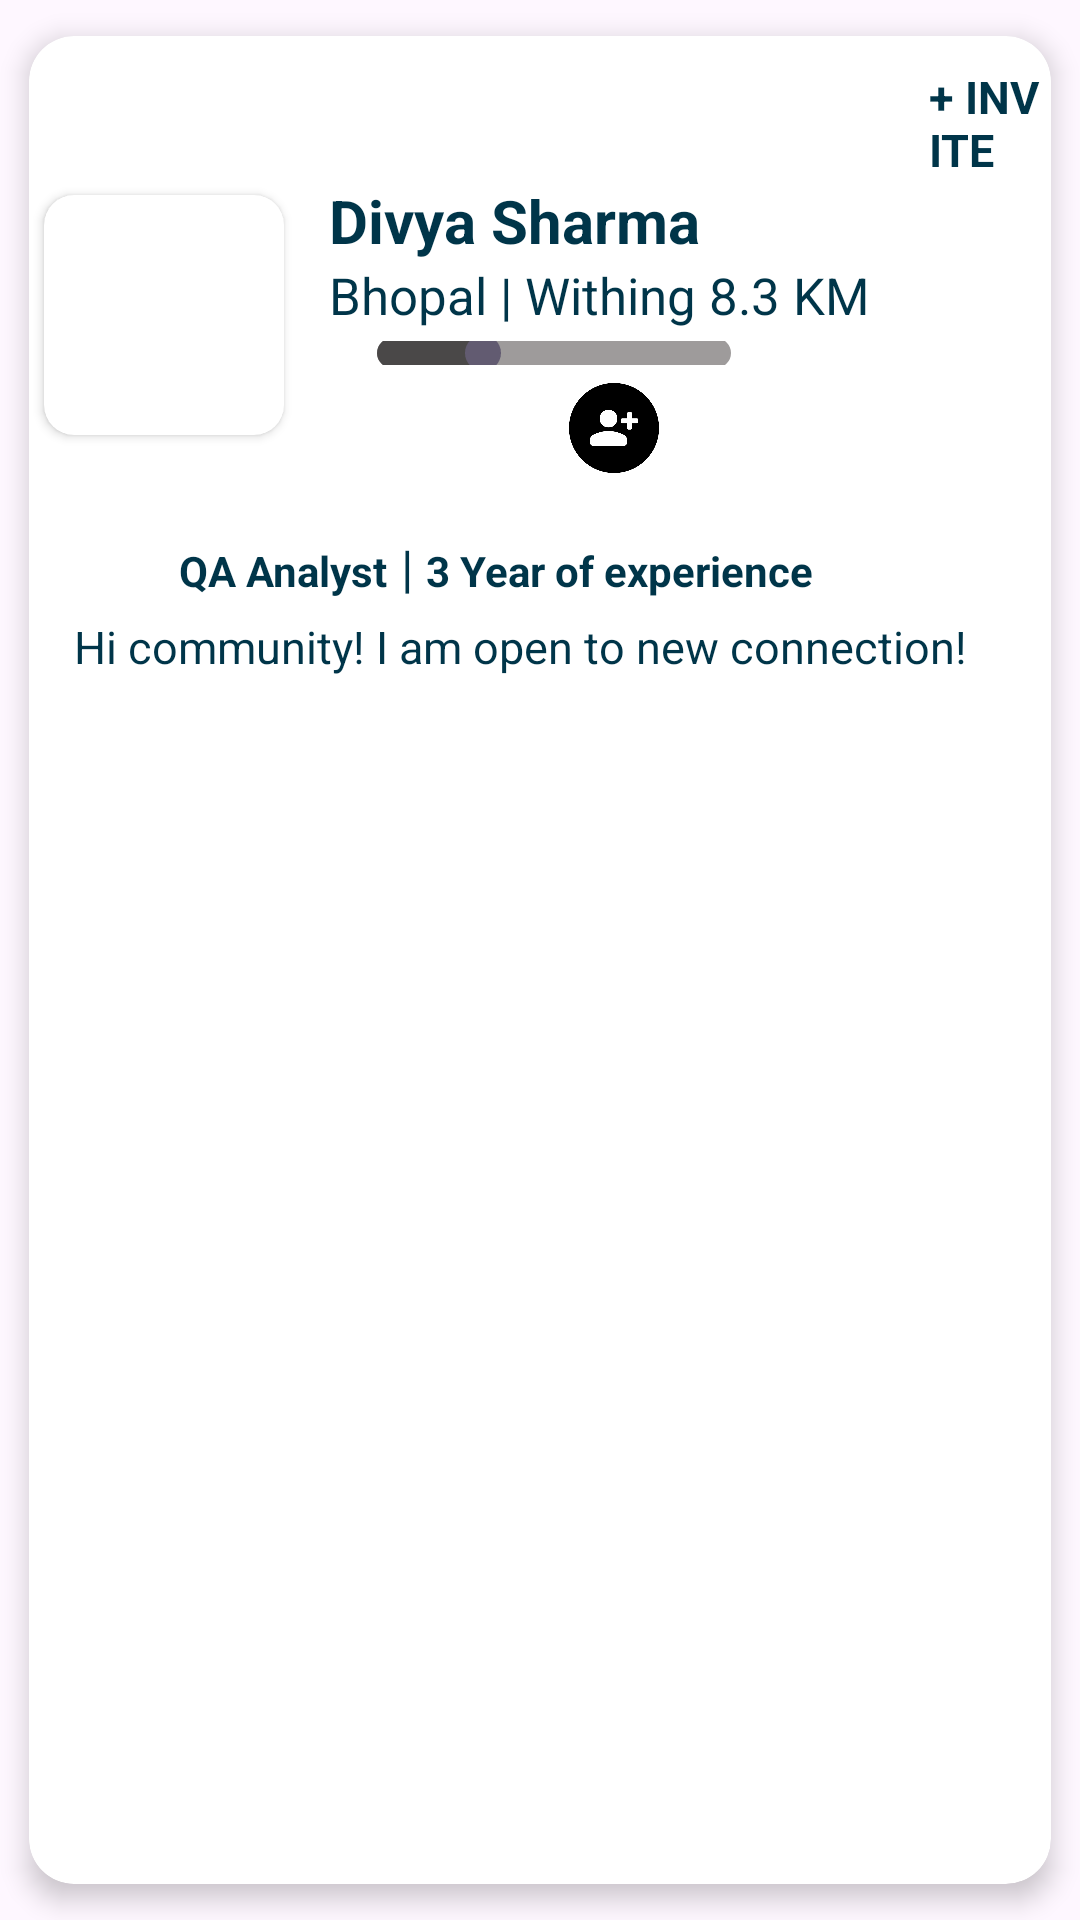

Reconstruct the res/layout file that produces this screen, plus the resources it refers to.
<!-- AndroidManifest.xml: application theme Theme.BlackCoffer -->
<!-- res/layout/buisness_row.xml -->
<?xml version="1.0" encoding="utf-8"?>

<androidx.cardview.widget.CardView xmlns:android="http://schemas.android.com/apk/res/android"
    xmlns:app="http://schemas.android.com/apk/res-auto"
    android:layout_width="match_parent"
    android:layout_height="wrap_content"
    app:cardCornerRadius="15dp"
    app:cardElevation="5dp"
    app:cardUseCompatPadding="true">

    <LinearLayout
        android:layout_width="match_parent"
        android:layout_height="wrap_content"
        android:orientation="vertical"
        android:paddingBottom="5dp">

        <TextView
            android:id="@+id/txtInvite"
            android:layout_width="wrap_content"
            android:layout_height="wrap_content"
            android:layout_marginStart="300dp"
            android:layout_marginTop="10dp"
            android:text="+ INVITE"
            android:textColor="#FF003549"
            android:textSize="15sp"
            android:textStyle="bold"/>

        <LinearLayout
            android:layout_width="match_parent"
            android:layout_height="wrap_content">

            <androidx.cardview.widget.CardView
                android:id="@+id/imgCardView"
                android:layout_width="80dp"
                android:layout_height="80dp"
                android:layout_margin="5dp"
                app:cardCornerRadius="10dp">

                <ImageView
                    android:layout_width="80dp"
                    android:layout_height="80dp"
                    android:contentDescription="@string/app_name"
                    android:src="@drawable/img_add_image" />

            </androidx.cardview.widget.CardView>

            <LinearLayout
                android:layout_width="match_parent"
                android:layout_height="wrap_content"
                android:layout_marginStart="10dp"
                android:orientation="vertical">


                <TextView
                    android:id="@+id/txtName"
                    android:layout_width="wrap_content"
                    android:layout_height="wrap_content"
                    android:text="Divya Sharma"
                    android:textSize="20sp"
                    android:textColor="#FF003549"
                    android:textStyle="bold" />

                <LinearLayout
                    android:layout_width="match_parent"
                    android:layout_height="wrap_content">

                    <TextView
                        android:id="@+id/txtLocation"
                        android:layout_width="wrap_content"
                        android:layout_height="wrap_content"
                        android:text="Bhopal"
                        android:textColor="#FF003549"
                        android:textSize="17sp" />

                    <TextView
                        android:layout_width="wrap_content"
                        android:layout_height="wrap_content"
                        android:text=" | "
                        android:textColor="#FF003549"
                        android:textSize="17sp" />

                    <TextView
                        android:id="@+id/txtDistance"
                        android:layout_width="wrap_content"
                        android:layout_height="wrap_content"
                        android:text="Withing 8.3 KM"
                        android:textColor="#FF003549"
                        android:textSize="17sp" />
                </LinearLayout>


                <SeekBar
                    android:id="@+id/seekbar"
                    android:layout_width="150dp"
                    android:layout_height="8dp"
                    android:layout_marginTop="4dp"
                    android:indeterminate="false"
                    android:max="100"
                    android:progress="30"
                    android:progressDrawable="@drawable/custom_seekbar" />


                <LinearLayout
                    android:layout_width="match_parent"
                    android:layout_height="wrap_content"
                    android:layout_marginStart="30dp"
                    android:layout_marginTop="6dp">

                    <ImageView
                        android:layout_width="30dp"
                        android:layout_height="30dp"
                        android:contentDescription="@string/app_name"
                        android:src="@drawable/img_call" />

                    <ImageView
                        android:layout_width="30dp"
                        android:layout_height="30dp"
                        android:layout_marginStart="20dp"
                        android:contentDescription="@string/app_name"
                        android:src="@drawable/img_add_contacts" />
                </LinearLayout>


            </LinearLayout>
        </LinearLayout>

        <LinearLayout
            android:layout_width="match_parent"
            android:layout_height="wrap_content"
            android:layout_marginStart="50dp"
            android:layout_marginTop="20dp">

            <TextView
                android:layout_width="wrap_content"
                android:layout_height="wrap_content"
                android:text="QA Analyst"
                android:textColor="#FF003549"
                android:textSize="14sp"
                android:textStyle="bold" />

            <TextView
                android:layout_width="wrap_content"
                android:layout_height="wrap_content"
                android:text=" | "
                android:textColor="#FF003549"
                android:textSize="17sp" />

            <TextView
                android:layout_width="wrap_content"
                android:layout_height="wrap_content"
                android:text="3 Year of experience"
                android:textSize="14sp"
                android:textColor="#FF003549"
                android:textStyle="bold" />
        </LinearLayout>

        <TextView
            android:layout_width="wrap_content"
            android:layout_height="wrap_content"
            android:layout_marginStart="10dp"
            android:layout_marginEnd="10dp"
            android:textColor="#FF003549"
            android:text="Hi community! I am open to new connection!"
            android:textSize="15sp"
            android:padding="5dp"/>

    </LinearLayout>

</androidx.cardview.widget.CardView>
<!-- resources referenced by this layout -->
<resources>
  <!-- drawable custom_seekbar (drawable) -->
  <?xml version="1.0" encoding="utf-8"?>
  <layer-list xmlns:android="http://schemas.android.com/apk/res/android">
  
      <item android:gravity="center_vertical">
          <shape android:shape="rectangle">
              <solid android:color="#9E9B9B"/>
              <size android:height="10dp"/>
              <corners android:radius="20dp"/>
          </shape>
      </item>
  
      
      <item android:gravity="center_vertical">
          <scale android:scaleWidth="100%">
              <selector>
                  <item>
                      <shape android:shape="rectangle">
                          <solid android:color="#4A4848"/>
                          <size android:height="10dp"/>
                          <corners android:radius="10dp"/>
                      </shape>
                  </item>
              </selector>
          </scale>
      </item>
  
  </layer-list>
  <!-- drawable img_add_contacts: png bitmap (drawable, 13490 bytes) -->
  <string name="app_name">BlackCoffer</string>
  <style name="Theme.BlackCoffer" parent="Base.Theme.BlackCoffer" />
  <style name="Base.Theme.BlackCoffer" parent="Theme.Material3.DayNight.NoActionBar">
          
         
  
      </style>
</resources>
